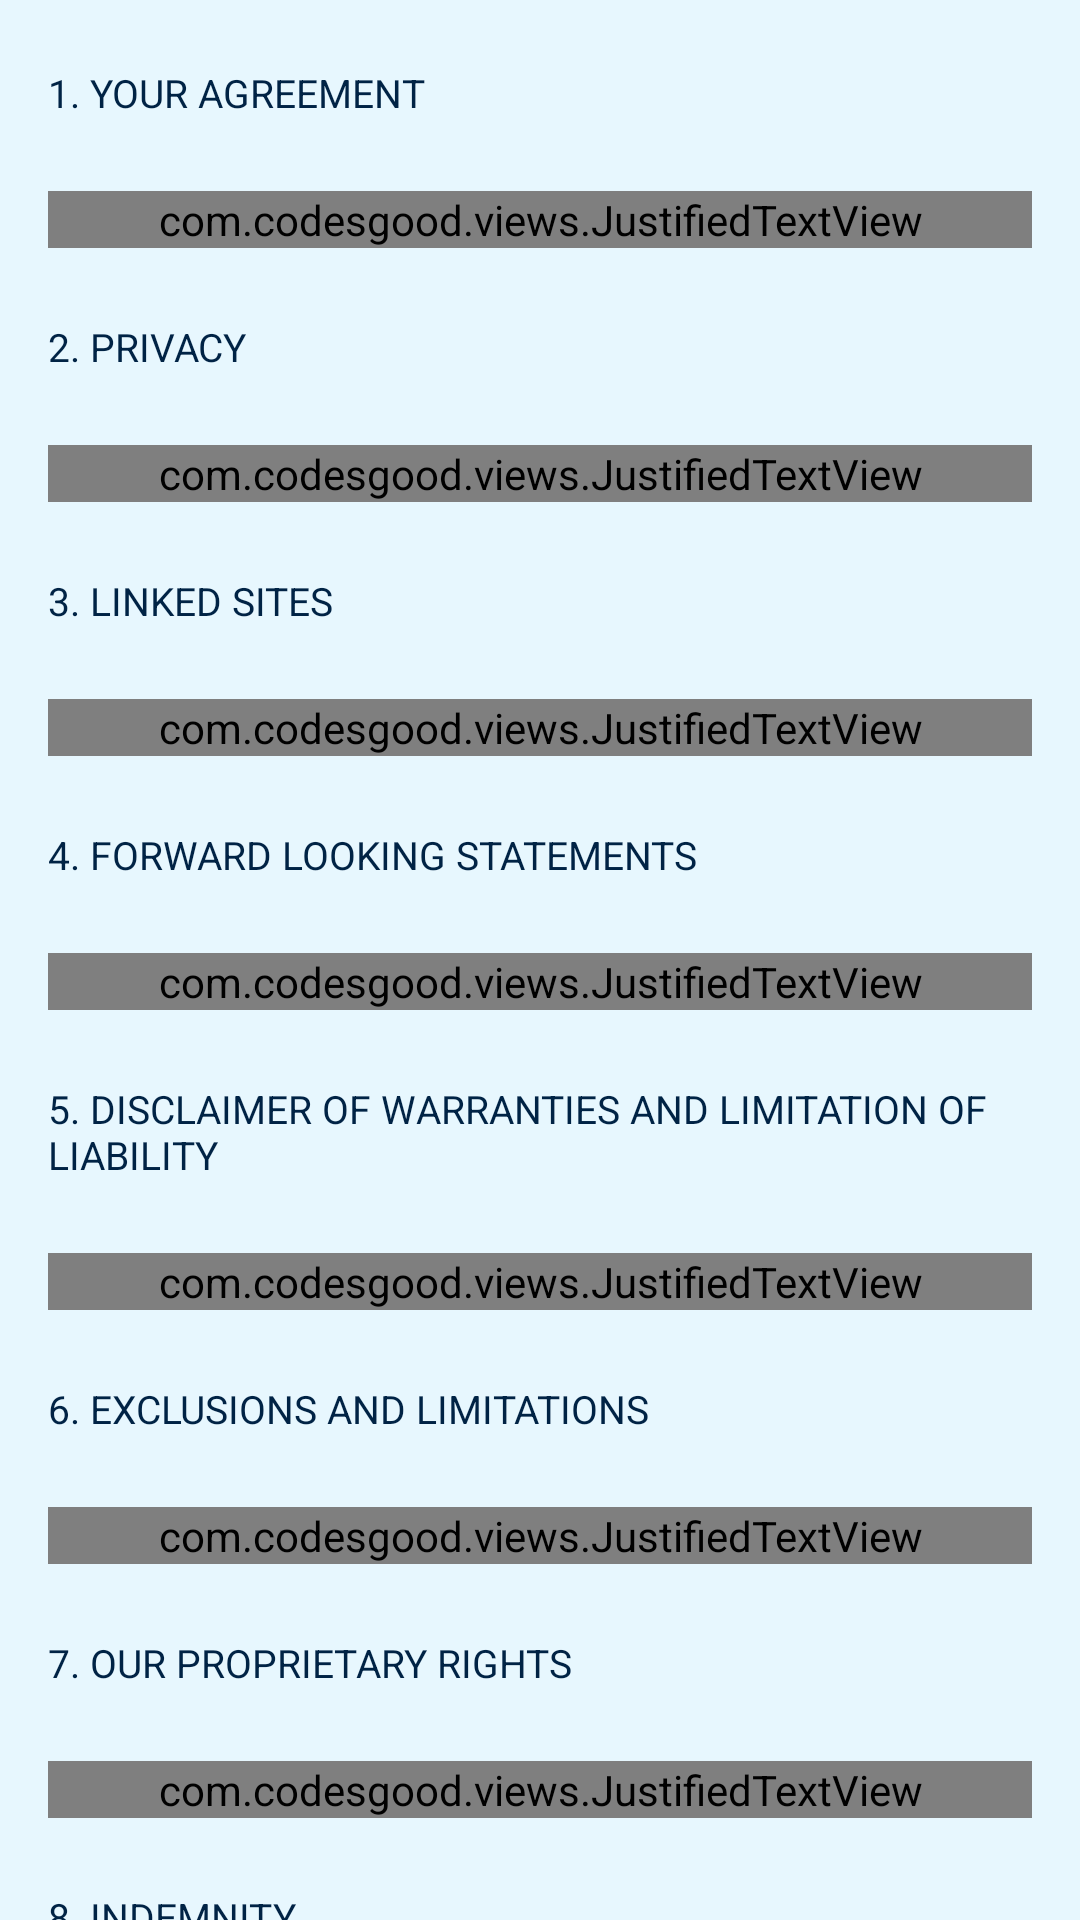

The Android layout XML behind this screen, and the referenced resources:
<!-- AndroidManifest.xml: application theme AppTheme -->
<!-- res/layout/help_tcs_fragment.xml -->
<?xml version="1.0" encoding="utf-8"?>
<LinearLayout xmlns:android="http://schemas.android.com/apk/res/android"
              android:orientation="vertical"
              android:layout_width="match_parent"
              android:layout_height="match_parent"
              android:background="@color/pale_blue">

    <android.support.v4.widget.NestedScrollView
        android:layout_width="match_parent"
        android:layout_height="wrap_content"
        android:layout_marginLeft="@dimen/spacing_normal_16"
        android:layout_marginRight="@dimen/spacing_normal_16"
        android:layout_marginTop="22dp">

        <LinearLayout
            android:layout_width="match_parent"
            android:layout_height="match_parent"
            android:orientation="vertical">

            <TextView
                android:id="@+id/text_1"
                style="@style/HelpTcsLargeText"
                android:text="@string/help_tcs_p_1"/>
            <com.codesgood.views.JustifiedTextView
                style="@style/HelpTcsLargeText"
                android:text="@string/help_tcs_p_1_content"/>
            <TextView
                style="@style/HelpTcsLargeText"
                android:text="@string/help_tcs_p_2"/>
            <com.codesgood.views.JustifiedTextView
                style="@style/HelpTcsLargeText"
                android:text="@string/help_tcs_p_2_content"/>
            <TextView
                style="@style/HelpTcsLargeText"
                android:text="@string/help_tcs_p_3"/>
            <com.codesgood.views.JustifiedTextView
                style="@style/HelpTcsLargeText"
                android:text="@string/help_tcs_p_3_content"/>
            <TextView
                style="@style/HelpTcsLargeText"
                android:text="@string/help_tcs_p_4"/>
            <com.codesgood.views.JustifiedTextView
                style="@style/HelpTcsLargeText"
                android:text="@string/help_tcs_p_4_content"/>
            <TextView
                style="@style/HelpTcsLargeText"
                android:text="@string/help_tcs_p_5"/>
            <com.codesgood.views.JustifiedTextView
                style="@style/HelpTcsLargeText"
                android:text="@string/help_tcs_p_5_content"/>
            <TextView
                style="@style/HelpTcsLargeText"
                android:text="@string/help_tcs_p_6"/>
            <com.codesgood.views.JustifiedTextView
                style="@style/HelpTcsLargeText"
                android:text="@string/help_tcs_p_6_content"/>
            <TextView
                style="@style/HelpTcsLargeText"
                android:text="@string/help_tcs_p_7"/>
            <com.codesgood.views.JustifiedTextView
                style="@style/HelpTcsLargeText"
                android:text="@string/help_tcs_p_7_content"/>
            <TextView
                style="@style/HelpTcsLargeText"
                android:text="@string/help_tcs_p_8"/>
            <com.codesgood.views.JustifiedTextView
                style="@style/HelpTcsLargeText"
                android:text="@string/help_tcs_p_8_content"/>
            <TextView
                style="@style/HelpTcsLargeText"
                android:text="@string/help_tcs_p_9"/>
            <com.codesgood.views.JustifiedTextView
                style="@style/HelpTcsLargeText"
                android:text="@string/help_tcs_p_9_content"/>
            <TextView
                style="@style/HelpTcsLargeText"
                android:text="@string/help_tcs_p_10"/>
            <com.codesgood.views.JustifiedTextView
                style="@style/HelpTcsLargeText"
                android:text="@string/help_tcs_p_10_content"/>
            <TextView
                style="@style/HelpTcsLargeText"
                android:text="@string/help_tcs_p_11"/>
            <com.codesgood.views.JustifiedTextView
                style="@style/HelpTcsLargeText"
                android:text="@string/help_tcs_p_11_content"/>
            <TextView
                style="@style/HelpTcsLargeText"
                android:text="@string/help_tcs_p_12"/>
            <com.codesgood.views.JustifiedTextView
                style="@style/HelpTcsLargeText"
                android:text="@string/help_tcs_p_12_content"/>


        </LinearLayout>
    </android.support.v4.widget.NestedScrollView>

</LinearLayout>
<!-- resources referenced by this layout -->
<resources>
  <color name="pale_blue">#e7f7fe</color>
  <dimen name="spacing_normal_16">16dp</dimen>
  <string name="help_tcs_p_1">1. YOUR AGREEMENT</string>
  <string name="help_tcs_p_10">10. INTELLECTUAL PROPERTY INFRINGEMENT CLAIMS</string>
  <string name="help_tcs_p_10_content">It is our policy to respond expeditiously to claims of intellectual property infringement. We will promptly process and investigate notices of alleged infringement and will take appropriate actions under the Digital Millennium Copyright Act (\"DMCA\") and other applicable intellectual property laws. Notices of claimed infringement should be directed to: generator.lorem-ipsum.info 126 Electricov St. Kiev, Kiev 04176 Ukraine contact@lorem-ipsum.info</string>
  <string name="help_tcs_p_11">11. PLACE OF PERFORMANCE</string>
  <string name="help_tcs_p_11_content">This Site is controlled, operated and administered by us from our office in Kiev, Ukraine. We make no representation that materials at this site are appropriate or available for use at other locations outside of the Ukraine and access to them from territories where their contents are illegal is prohibited. If you access this Site from a location outside of the Ukraine, you are responsible for compliance with all local laws.</string>
  <string name="help_tcs_p_12">12. GENERAL</string>
  <string name="help_tcs_p_2">2. PRIVACY</string>
  <string name="help_tcs_p_2_content">Please review our Privacy Policy, which also governs your visit to this Site, to understand our practices.</string>
  <string name="help_tcs_p_3">3. LINKED SITES</string>
  <string name="help_tcs_p_3_content">This Site may contain links to other independent third-party Web sites (\"Linked Sites”). These Linked Sites are provided solely as a convenience to our visitors. Such Linked Sites are not under our control, and we are not responsible for and does not endorse the content of such Linked Sites, including any information or materials contained on such Linked Sites. You will need to make your own independent judgment regarding your interaction with these Linked Sites.</string>
  <string name="help_tcs_p_4">4. FORWARD LOOKING STATEMENTS</string>
  <string name="help_tcs_p_4_content">All materials reproduced on this site speak as of the original date of publication or filing. The fact that a document is available on this site does not mean that the information contained in such document has not been modified or superseded by events or by a subsequent document or filing. We have no duty or policy to update any information or statements contained on this site and, therefore, such information or statements should not be relied upon as being current as of the date you access this site.</string>
  <string name="help_tcs_p_5">5. DISCLAIMER OF WARRANTIES AND LIMITATION OF LIABILITY</string>
  <string name="help_tcs_p_6">6. EXCLUSIONS AND LIMITATIONS</string>
  <string name="help_tcs_p_6_content">SOME JURISDICTIONS DO NOT ALLOW THE EXCLUSION OF CERTAIN WARRANTIES OR THE LIMITATION OR EXCLUSION OF LIABILITY FOR INCIDENTAL OR CONSEQUENTIAL DAMAGES. ACCORDINGLY, OUR LIABILITY IN SUCH JURISDICTION SHALL BE LIMITED TO THE MAXIMUM EXTENT PERMITTED BY LAW.</string>
  <string name="help_tcs_p_7">7. OUR PROPRIETARY RIGHTS</string>
  <string name="help_tcs_p_8">8. INDEMNITY</string>
  <string name="help_tcs_p_9">9. COPYRIGHT AND TRADEMARK NOTICE</string>
  <string name="help_tcs_p_9_content">Except our generated dummy copy, which is free to use for private and commercial use, all other text is copyrighted. generator.lorem-ipsum.info © 2013, all rights reserved</string>
  <color name="navy">#002345</color>
  <color name="twilight_blue">#08427a</color>
  <color name="nice_blue">#107db7</color>
</resources>
